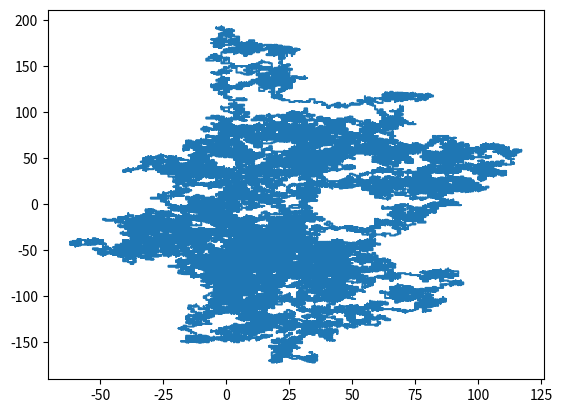

This chart was generated by the following Python code:
from matplotlib import lines
import numpy as np
import matplotlib.pyplot as plt
import random 

steps = 100000

#set prob for x and y
x = np.zeros(steps)
y = np.zeros(steps)

for i in range (1,steps):
    value = random.randint(1,4)
    if value == 1:
        x[i] = x[i-1]+1
        y[i] = y[i - 1]
    elif value ==2:
        x[i] = x[i-1]-1
        y[i]= y[i-1]
    elif value == 3:
        x[i] = x[i-1]
        y[i] = y[i-1]+1
    else:
        x[i] = x[i-1]
        y[i] = y[i-1]-1
plt.plot(x,y)
plt.figure()
plt.show()